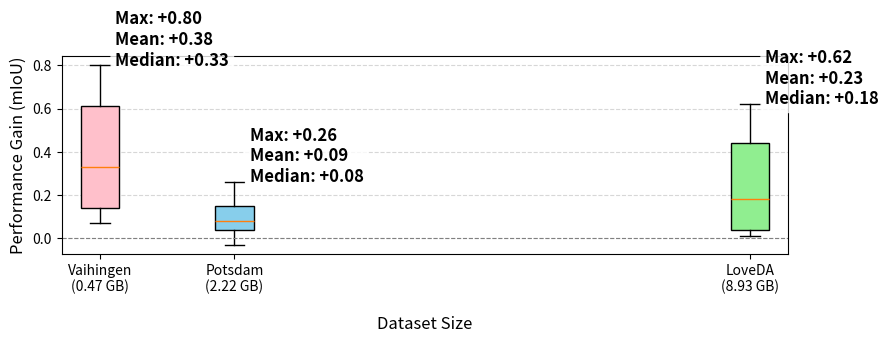

Source code (Python):
import matplotlib.pyplot as plt
import numpy as np

delta_vaihingen = np.array([0.14, 0.73, 0.12, 0.80, 0.22, 0.44, 0.61, 0.33, 0.07])
delta_potsdam = np.array([-0.03, 0.21, 0.04, 0.15, 0.01, 0.08, 0.08, 0.26, 0.04])
delta_loveda = np.array([0.44, 0.07, 0.47, 0.04, 0.01, 0.03, 0.20, 0.62, 0.18])

dataset_sizes_gb = [0.47, 2.22, 8.93]
dataset_labels = ['Vaihingen', 'Potsdam', 'LoveDA']
box_data = [delta_vaihingen, delta_potsdam, delta_loveda]
colors = ['pink', 'skyblue', 'lightgreen']

fig, ax = plt.subplots(figsize=(9, 3.5))
positions = dataset_sizes_gb
box = ax.boxplot(box_data, positions=positions, widths=0.5, patch_artist=True)

for patch, color in zip(box['boxes'], colors):
    patch.set_facecolor(color)

for i, (data, x_pos) in enumerate(zip(box_data, positions)):
    max_val = np.max(data)
    mean_val = np.mean(data)
    # min_val = np.min(data)
    median_val = np.median(data)

    # std_val = np.std(data)
    # y_text = mean_val + std_val + 0.02  

    max_mag = '+' if max_val > 0 else ''
    mean_mag = '+' if mean_val > 0 else ''
    # min_mag = '+' if min_val > 0 else ''
    median_mag = '+' if median_val > 0 else ''

    ax.text(x_pos + 0.2, max_val,
            f"Max: {max_mag}{max_val:.2f}\nMean: {mean_mag}{mean_val:.2f}\nMedian: {median_mag}{median_val:.2f}",
            fontsize=12, weight='bold', 
            bbox=dict(facecolor='white', alpha=0.8, boxstyle='round,pad=0.3', edgecolor='none'))

ax.set_xlabel("Dataset Size", fontsize=12)
ax.set_ylabel("Performance Gain (mIoU)", fontsize=12)
ax.set_xticks(dataset_sizes_gb)
ax.set_xticklabels([f"{label}\n({size} GB)\n" for label, size in zip(dataset_labels, dataset_sizes_gb)])

ax.axhline(0, color='gray', linestyle='--', linewidth=0.8)
ax.grid(True, axis='y', linestyle='--', alpha=0.5)

plt.tight_layout()
plt.show()
